9-way image classification set "dataset_logos" from GitHub (gautam132002/car-logo-classifier); label vocabulary: Buick, Chery, Citroen, Honda, Hyundai, Lexus, Mazda, Peugeot, Toyota.

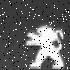
Label: Peugeot

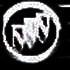
Label: Buick

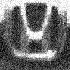
Label: Honda

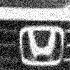
Label: Honda

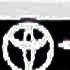
Label: Toyota

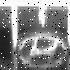
Label: Hyundai
